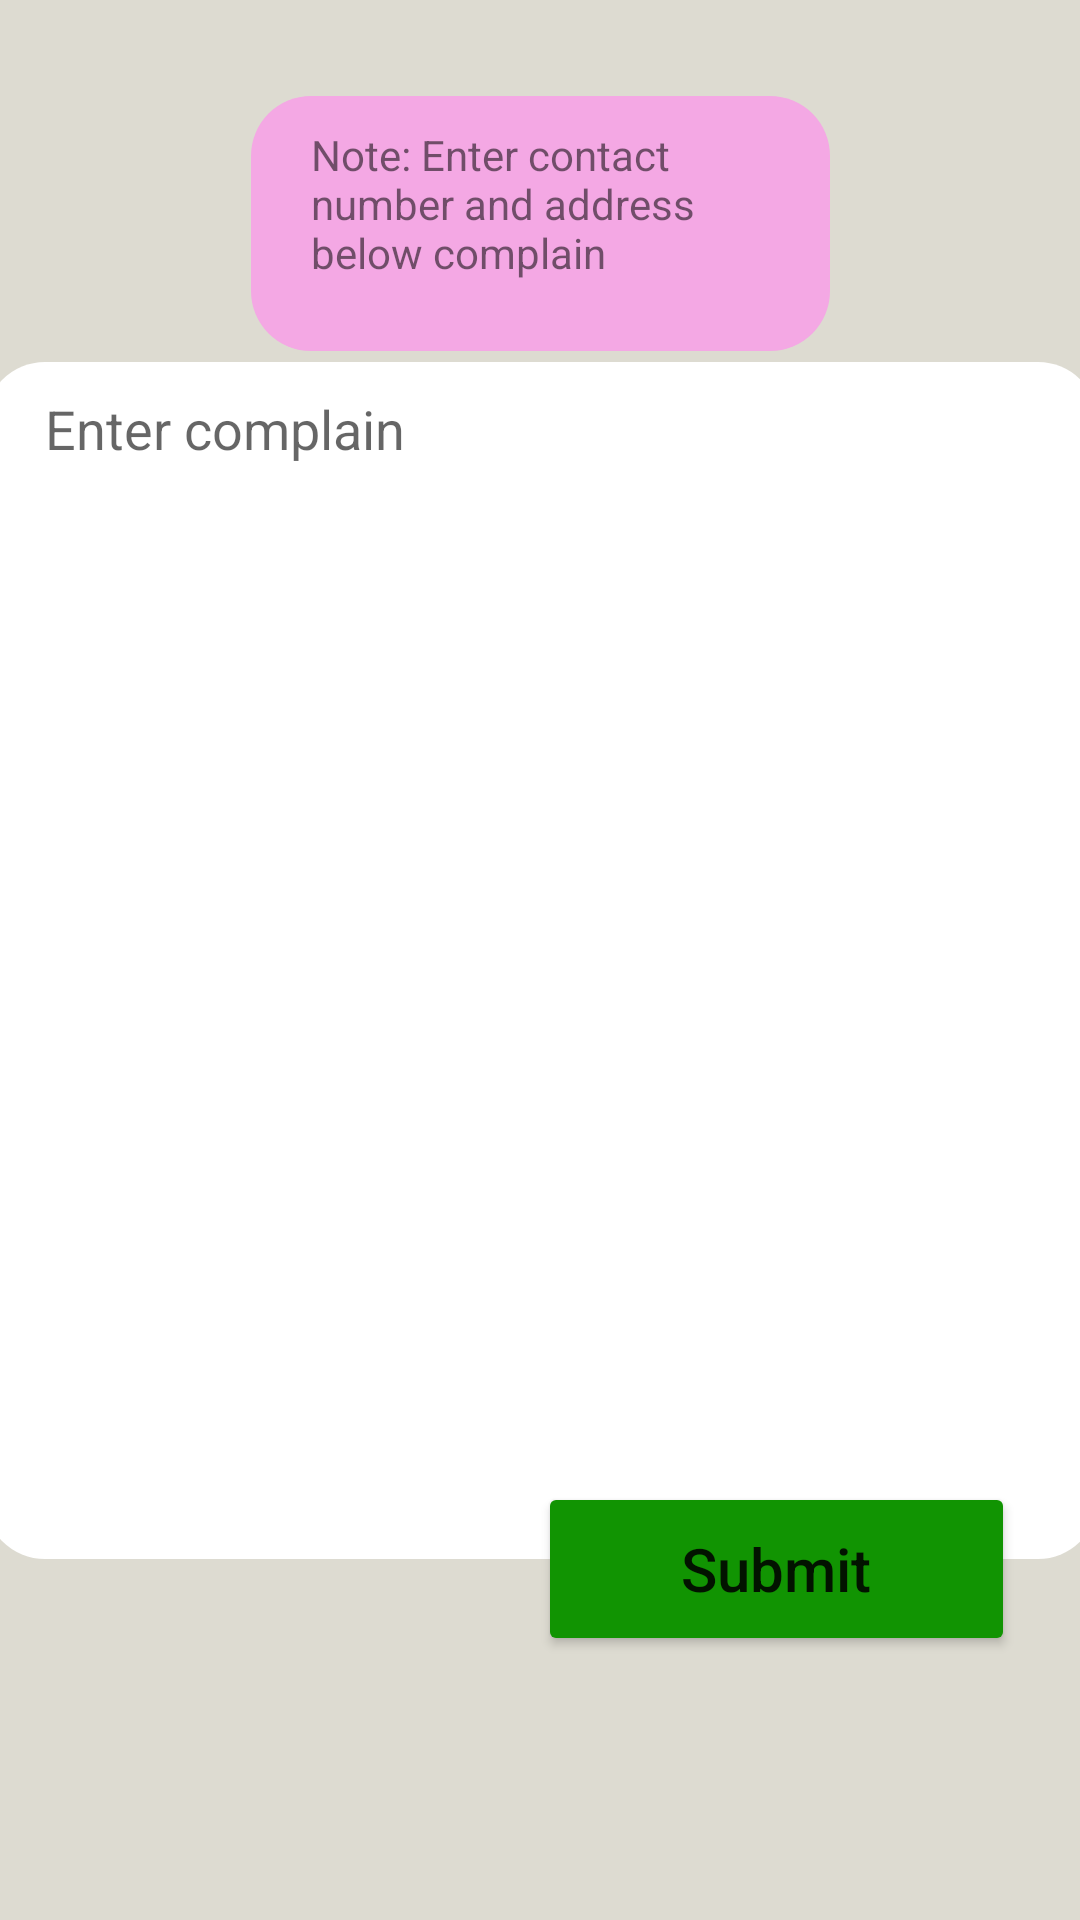

This screen was rendered from an Android layout file. Write that file and the resources it references.
<!-- AndroidManifest.xml: application theme Theme.JanSeVa -->
<!-- res/layout/activity_electricity.xml -->
<?xml version="1.0" encoding="utf-8"?>
<androidx.constraintlayout.widget.ConstraintLayout xmlns:android="http://schemas.android.com/apk/res/android"
    xmlns:app="http://schemas.android.com/apk/res-auto"
    xmlns:tools="http://schemas.android.com/tools"
    android:layout_width="match_parent"
    android:layout_height="match_parent"
    android:background="#DDDBD1"
    tools:context=".electricity">

    <Button
        android:id="@+id/sbmitFeed"
        android:layout_width="159dp"
        android:layout_height="58dp"
        android:layout_marginBottom="88dp"
        android:text="Submit"
        android:textAllCaps="false"
        android:textSize="20sp"
        app:backgroundTint="#119402"
        app:cornerRadius="25dp"
        app:layout_constraintBottom_toBottomOf="parent"
        app:layout_constraintEnd_toEndOf="parent"
        app:layout_constraintHorizontal_bias="0.892"
        app:layout_constraintStart_toStartOf="parent" />

    <EditText
        android:id="@+id/feedbacket"
        android:layout_width="371dp"
        android:layout_height="399dp"
        android:background="@drawable/bg_et"
        android:ems="10"
        android:gravity="start|top"
        android:hint="Enter complain"
        android:inputType="textMultiLine"
        android:paddingLeft="20dp"
        android:paddingTop="10dp"
        android:paddingRight="20dp"
        android:paddingBottom="10dp"
        app:layout_constraintBottom_toBottomOf="parent"
        app:layout_constraintEnd_toEndOf="parent"
        app:layout_constraintStart_toStartOf="parent"
        app:layout_constraintTop_toTopOf="parent" />

    <TextView
        android:id="@+id/textView7"
        android:layout_width="193dp"
        android:layout_height="85dp"
        android:layout_marginTop="32dp"
        android:background="@drawable/bg"
        android:paddingLeft="20dp"
        android:paddingTop="10dp"
        android:paddingRight="20dp"
        android:paddingBottom="10dp"
        android:text="Note: Enter contact number and address below complain"
        app:layout_constraintEnd_toEndOf="parent"
        app:layout_constraintStart_toStartOf="parent"
        app:layout_constraintTop_toTopOf="parent" />

</androidx.constraintlayout.widget.ConstraintLayout>
<!-- resources referenced by this layout -->
<resources>
  <!-- drawable bg (drawable) -->
  <?xml version="1.0" encoding="utf-8"?>
  <shape xmlns:android="http://schemas.android.com/apk/res/android">
      <solid
      android:color="#F4A8E4"/>
      <corners
          android:radius="20dp"/>
  </shape>
  <!-- drawable bg_et (drawable) -->
  <?xml version="1.0" encoding="utf-8"?>
  <shape xmlns:android="http://schemas.android.com/apk/res/android">
      <solid
          android:color="@color/white"/>
      <corners
          android:radius="20dp"/>
  </shape>
  <style name="Theme.JanSeVa" parent="Theme.MaterialComponents.DayNight.DarkActionBar">
          
          <item name="colorPrimary">@color/orange</item>
          <item name="colorPrimaryVariant">@color/dark_orange</item>
          <item name="colorOnPrimary">@color/white</item>
          
          <item name="colorSecondary">@color/black</item>
          <item name="colorSecondaryVariant">@color/black</item>
          <item name="colorOnSecondary">@color/black</item>
          
          <item name="android:statusBarColor" tools:targetApi="l">?attr/colorPrimaryVariant</item>
          
      </style>
  <color name="white">#FFFFFFFF</color>
  <color name="orange">#F83D02</color>
  <color name="dark_orange">#E83002</color>
  <color name="black">#FF000000</color>
</resources>
